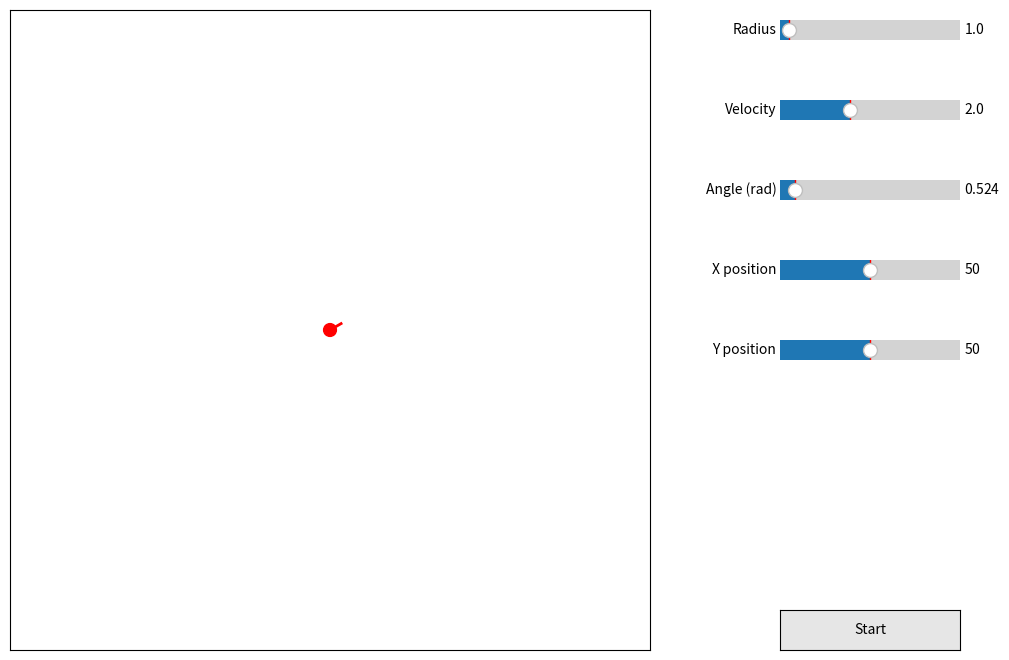

This chart was generated by the following Python code:
import math
import numpy as np
import matplotlib.pyplot as plt
import matplotlib.animation as animation
from matplotlib.lines import Line2D

from matplotlib.widgets import Button, Slider

tick = 0
DEFAULT_RADIUS = 1
DEFAULT_VEL = 2
DEFAULT_ANGLE = math.pi / 6
DEFAULT_XPOS = 50
DEFAULT_YPOS = 50


# figure setup
fig = plt.figure(figsize=(12, 8))
ax = fig.add_axes([0.0, 0.1, 0.8, 0.8], frameon=True)
ax.set_xlim(0, 100)
ax.set_xticks([])
ax.set_ylim(0, 100)
ax.set_yticks([])
ax.set_aspect("equal")

button_ax = fig.add_axes([0.775, 0.1, 0.15, 0.05])
button = Button(button_ax, "Start", color="0.9", hovercolor="0.8")

radius_ax = fig.add_axes([0.775, 0.85, 0.15, 0.05])
radius_slider = Slider(
    radius_ax, "Radius", 0.5, 10, valinit=DEFAULT_RADIUS, valstep=0.5
)

velocity_ax = fig.add_axes([0.775, 0.75, 0.15, 0.05])
velocity_slider = Slider(
    velocity_ax, "Velocity", 0.1, 5, valinit=DEFAULT_VEL, valstep=0.1
)

angle_ax = fig.add_axes([0.775, 0.65, 0.15, 0.05])
angle_slider = Slider(angle_ax, "Angle (rad)", 0, 2 * math.pi, valinit=DEFAULT_ANGLE)

xpos_ax = fig.add_axes([0.775, 0.55, 0.15, 0.05])
xpos_slider = Slider(xpos_ax, "X position", 0, 100, valinit=DEFAULT_XPOS)

ypos_ax = fig.add_axes([0.775, 0.45, 0.15, 0.05])
ypos_slider = Slider(ypos_ax, "Y position", 0, 100, valinit=DEFAULT_YPOS)

sack_of_balls = []

# define balls trails
trails = []
scat = ax.scatter([], [], s=10)

ani = None
ball_radius = DEFAULT_RADIUS
ball_velocity = DEFAULT_VEL
ball_angle = DEFAULT_ANGLE
ball_xpos = DEFAULT_XPOS
ball_ypos = DEFAULT_YPOS


# define balls yay
class Ball:
    def __init__(self, x, y, r, v, a, color):
        x = min(max(x, r), 100 - r)
        y = min(max(y, r), 100 - r)

        self.radius = r
        self.velocity = v
        self.angle = a

        self.nx = x
        self.ny = y

        self.b = plt.Circle([x, y], 0, color=color, fill=True, clip_on=False)
        self.b.set_radius(r)
        ax.add_artist(self.b)

    def remove(self):
        self.b.remove()


# sack_of_balls = [
#     Ball(95, 1, 5, 1, math.pi / 2.2),
#     Ball(80, 20, 5, 2, math.pi),
#     Ball(40, 1, 5, 2, math.pi / 1.5),
#     Ball(0, 0, 10, 1, math.pi / 4),
#     Ball(95, 1, 5, 1, math.pi / 2.2),
#     Ball(80, 20, 5, 2, math.pi),
#     Ball(40, 1, 5, 2, math.pi / 1.5),
#     Ball(0, 0, 10, 1, math.pi / 4),
#     Ball(95, 1, 5, 1, math.pi / 2.2),
#     Ball(80, 20, 5, 2, math.pi),
#     Ball(40, 1, 5, 2, math.pi / 1.5),
#     Ball(0, 0, 10, 1, math.pi / 4),
#     Ball(95, 1, 5, 1, math.pi / 2.2),
#     Ball(80, 20, 5, 2, math.pi),
#     Ball(40, 1, 5, 2, math.pi / 1.5),
#     Ball(0, 0, 10, 1, math.pi / 4),
#     Ball(95, 1, 5, 1, math.pi / 2.2),
#     Ball(80, 20, 5, 2, math.pi),
#     Ball(40, 1, 5, 2, math.pi / 1.5),
#     Ball(0, 0, 10, 1, math.pi / 4),
#     Ball(95, 1, 5, 1, math.pi / 2.2),
#     Ball(80, 20, 5, 2, math.pi),
#     Ball(40, 1, 5, 2, math.pi / 1.5),
#     Ball(0, 0, 10, 1, math.pi / 4),
#     Ball(95, 1, 5, 1, math.pi / 2.2),
#     Ball(80, 20, 5, 2, math.pi),
#     Ball(40, 1, 5, 2, math.pi / 1.5),
#     Ball(0, 0, 10, 1, math.pi / 4),
#     Ball(95, 1, 5, 1, math.pi / 2.2),
#     Ball(80, 20, 5, 2, math.pi),
#     Ball(40, 1, 5, 2, math.pi / 1.5),
#     Ball(0, 0, 10, 1, math.pi / 4),
#     Ball(95, 1, 5, 1, math.pi / 2.2),
#     Ball(80, 20, 5, 2, math.pi),
#     Ball(40, 1, 5, 2, math.pi / 1.5),
#     Ball(0, 0, 10, 1, math.pi / 4),
#     Ball(95, 1, 5, 1, math.pi / 2.2),
#     Ball(80, 20, 5, 2, math.pi),
#     Ball(40, 1, 5, 2, math.pi / 1.5),
#     Ball(0, 0, 10, 1, math.pi / 4),
#     Ball(95, 1, 5, 1, math.pi / 2.2),
#     Ball(80, 20, 5, 2, math.pi),
#     Ball(40, 1, 5, 2, math.pi / 1.5),
#     Ball(0, 0, 10, 1, math.pi / 4),
#     Ball(95, 1, 5, 1, math.pi / 2.2),
#     Ball(80, 20, 5, 2, math.pi),
#     Ball(40, 1, 5, 2, math.pi / 1.5),
#     Ball(0, 0, 10, 1, math.pi / 4),
# ]


# calculate the snap position between two lines while snapping with a given radius
def calc_snap_pos(ball_a, ball_nx, ball_ny, ball_r, wall_a, wall_x, wall_y):
    rc = wall_y - ball_r * math.sqrt(wall_a**2 + 1)
    wm = wall_a - math.tan(ball_a)
    _x = (wall_a * wall_x - math.tan(ball_a) * ball_nx + ball_ny - rc) / (
        wm + (0.0001 if wm == 0 else 0)
    )
    _y = wall_a * (_x - wall_x) + rc
    return _x, _y


# main
def animate(_):
    global tick

    for ball in sack_of_balls:
        if tick % 5 == 0:
            trails.append(ball.b.center)
        if len(trails) > 300:
            trails.pop(0)
            scat.set_offsets(trails)

        # cinematics
        ball.b.center = ball.nx, ball.ny
        ball.nx += ball.velocity * math.cos(ball.angle)
        ball.ny += ball.velocity * math.sin(ball.angle)

        # ball hits borders
        if abs(50 - ball.nx) > 50 - ball.radius:
            # horizontal
            if ball.nx > 50:
                ball.nx, ball.ny = calc_snap_pos(
                    ball.angle, ball.nx, ball.ny, -ball.radius, 1000, 100, 0
                )
                ball.nx = min(ball.nx, 99 - ball.radius)
            else:
                ball.nx, ball.ny = calc_snap_pos(
                    ball.angle, ball.nx, ball.ny, ball.radius, 1000, 0, 0
                )
                ball.nx = max(ball.nx, ball.radius + 1)
            # real reflections
            ball.angle = math.pi - ball.angle
        if abs(50 - ball.ny) > 50 - ball.radius:
            # vertical
            if ball.ny > 50:
                ball.nx, ball.ny = calc_snap_pos(
                    ball.angle, ball.nx, ball.ny, ball.radius, 0, 0, 100
                )
                ball.ny = min(ball.ny, 99 - ball.radius)
            else:
                ball.nx, ball.ny = calc_snap_pos(
                    ball.angle, ball.nx, ball.ny, -ball.radius, 0, 0, 0
                )
                ball.ny = max(ball.ny, ball.radius + 1)

            # real reflections
            ball.angle = -ball.angle

    tick += 1


# kickstart our masterpiece!! :D
def start(event):
    global ani
    global sack_of_balls
    global trails

    for ball in sack_of_balls:
        ball.remove()

    vis_ball.b.set_visible(False)
    pred_line.set_visible(False)

    sack_of_balls = [
        Ball(ball_xpos, ball_ypos, ball_radius, ball_velocity, ball_angle, "black")
    ]
    trails = []

    try:
        ani._stop()
    except:
        print("LOL")

    ani = animation.FuncAnimation(
        fig,
        animate,
        np.arange(0.4, 2, 0.1),
        init_func=(lambda: scat.set_facecolors((0, 0, 0, 1)))(),
        interval=16,
        blit=False,
    )

    plt.show()


def update(event):
    global ball_radius
    global ball_velocity
    global ball_angle
    global ball_xpos
    global ball_ypos
    global vis_ball

    vis_ball.remove()
    ball_radius = radius_slider.val
    ball_velocity = velocity_slider.val
    ball_angle = angle_slider.val
    ball_xpos = xpos_slider.val
    ball_ypos = ypos_slider.val
    vis_ball = Ball(ball_xpos, ball_ypos, ball_radius, ball_velocity, ball_angle, "red")
    put_pred_line(False)



def put_pred_line(first):
    global pred_line

    pred_pose = (ball_xpos + math.cos(ball_angle) * ball_velocity * ball_radius,
                 ball_ypos + math.sin(ball_angle) * ball_velocity * ball_radius)
    if (not first):
        pred_line.remove()
    pred_line = Line2D([ball_xpos, pred_pose[0]], [ball_ypos, pred_pose[1]],
                       color="red", linewidth=ball_radius * 2,)

    ax.add_artist(pred_line)

vis_ball = Ball(DEFAULT_XPOS, DEFAULT_YPOS, DEFAULT_RADIUS, DEFAULT_VEL, DEFAULT_ANGLE, "red")
pred_line = None
put_pred_line(True)

button.on_clicked(start)
radius_slider.on_changed(update)
velocity_slider.on_changed(update)
angle_slider.on_changed(update)
xpos_slider.on_changed(update)
ypos_slider.on_changed(update)

plt.show()
